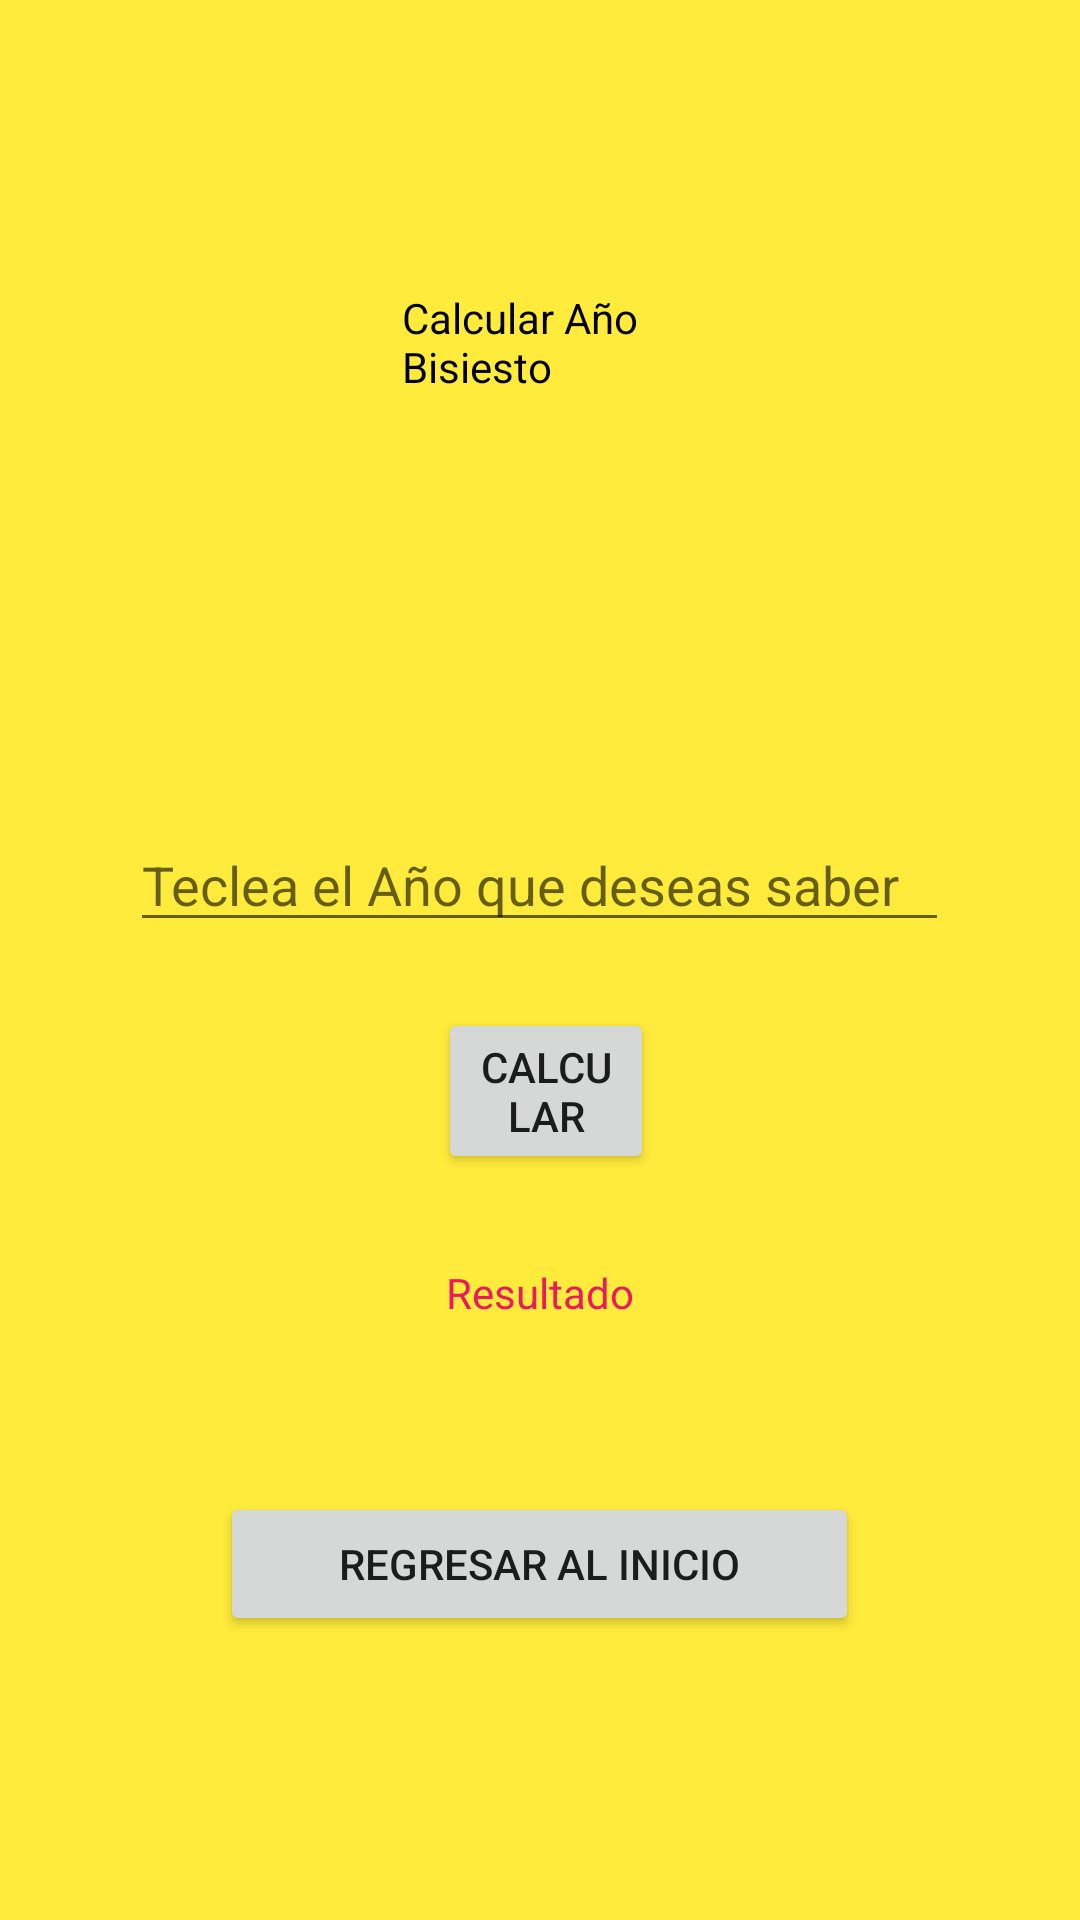

This screen was rendered from an Android layout file. Write that file and the resources it references.
<!-- AndroidManifest.xml: application theme Theme.DAM1_Practica5 -->
<!-- res/layout/activity_programa1.xml -->
<?xml version="1.0" encoding="utf-8"?>
<RelativeLayout xmlns:android="http://schemas.android.com/apk/res/android"
    xmlns:app="http://schemas.android.com/apk/res-auto"
    xmlns:tools="http://schemas.android.com/tools"
    android:layout_width="match_parent"
    android:layout_height="match_parent"
    tools:context=".programa1"
    android:background="#FFEB3B"
    android:gravity="center">

    <Button
        android:id="@+id/regresar"
        android:layout_width="213dp"
        android:layout_height="wrap_content"
        android:layout_below="@id/txtabs2"
        android:layout_centerHorizontal="true"
        android:layout_marginTop="57dp"
        android:text="Regresar al Inicio" />

    <TextView
        android:id="@+id/txtabs1"
        android:layout_width="140dp"
        android:layout_height="wrap_content"
        android:layout_alignParentStart="true"
        android:layout_alignParentTop="true"
        android:layout_alignParentEnd="true"
        android:layout_centerHorizontal="true"
        android:layout_marginStart="134dp"
        android:layout_marginTop="2dp"
        android:layout_marginEnd="135dp"
        android:textColor="#000000"
        android:text="@string/textapp1" />

    <TextView
        android:id="@+id/txtabs3"
        android:layout_width="38dp"
        android:layout_height="wrap_content"
        android:layout_below="@id/txtabs1"
        android:layout_alignParentStart="true"
        android:layout_alignParentEnd="true"
        android:layout_centerHorizontal="true"
        android:layout_marginStart="189dp"
        android:layout_marginTop="66dp"
        android:layout_marginEnd="184dp"
        android:textColor="#F11707"
        android:text="Año:" />

    <TextView
        android:id="@+id/txtabs2"
        android:layout_width="wrap_content"
        android:layout_height="wrap_content"
        android:layout_below="@id/btncalcA"
        android:layout_centerHorizontal="true"
        android:layout_marginTop="30dp"
        android:text="Resultado"
        android:textColor="#EA1960" />

    <EditText
        android:id="@+id/editA"
        android:layout_width="wrap_content"
        android:layout_height="wrap_content"
        android:layout_below="@+id/txtabs3"
        android:layout_centerHorizontal="true"
        android:layout_marginTop="7dp"
        android:ems="13"
        android:hint="Teclea el Año que deseas saber"
        android:inputType="number" />

    <Button
        android:id="@+id/btncalcA"
        android:layout_width="wrap_content"
        android:layout_height="wrap_content"
        android:layout_below="@id/editA"
        android:layout_alignParentStart="true"
        android:layout_alignParentEnd="true"
        android:layout_marginStart="146dp"
        android:layout_marginTop="22dp"
        android:layout_marginEnd="142dp"
        android:onClick="calcanio"
        android:text="@string/btn1mult" />

</RelativeLayout>
<!-- resources referenced by this layout -->
<resources>
  <string name="btn1mult">Calcular</string>
  <string name="textapp1">Calcular Año Bisiesto</string>
  <style name="Theme.DAM1_Practica5" parent="Theme.MaterialComponents.DayNight.DarkActionBar">
          
          <item name="colorPrimary">@color/purple_500</item>
          <item name="colorPrimaryVariant">@color/purple_700</item>
          <item name="colorOnPrimary">@color/white</item>
          
          <item name="colorSecondary">@color/teal_200</item>
          <item name="colorSecondaryVariant">@color/teal_700</item>
          <item name="colorOnSecondary">@color/black</item>
          
          <item name="android:statusBarColor" tools:targetApi="l">?attr/colorPrimaryVariant</item>
          
      </style>
  <!-- not gathered from this repository: default colours our renderer supplied (Android Studio template values) -->
  <color name="purple_500">#FF6200EE</color>
  <color name="purple_700">#FF3700B3</color>
  <color name="teal_200">#FF03DAC5</color>
  <color name="teal_700">#FF018786</color>
  <color name="black">#FF000000</color>
  <color name="white">#FFFFFFFF</color>
</resources>
